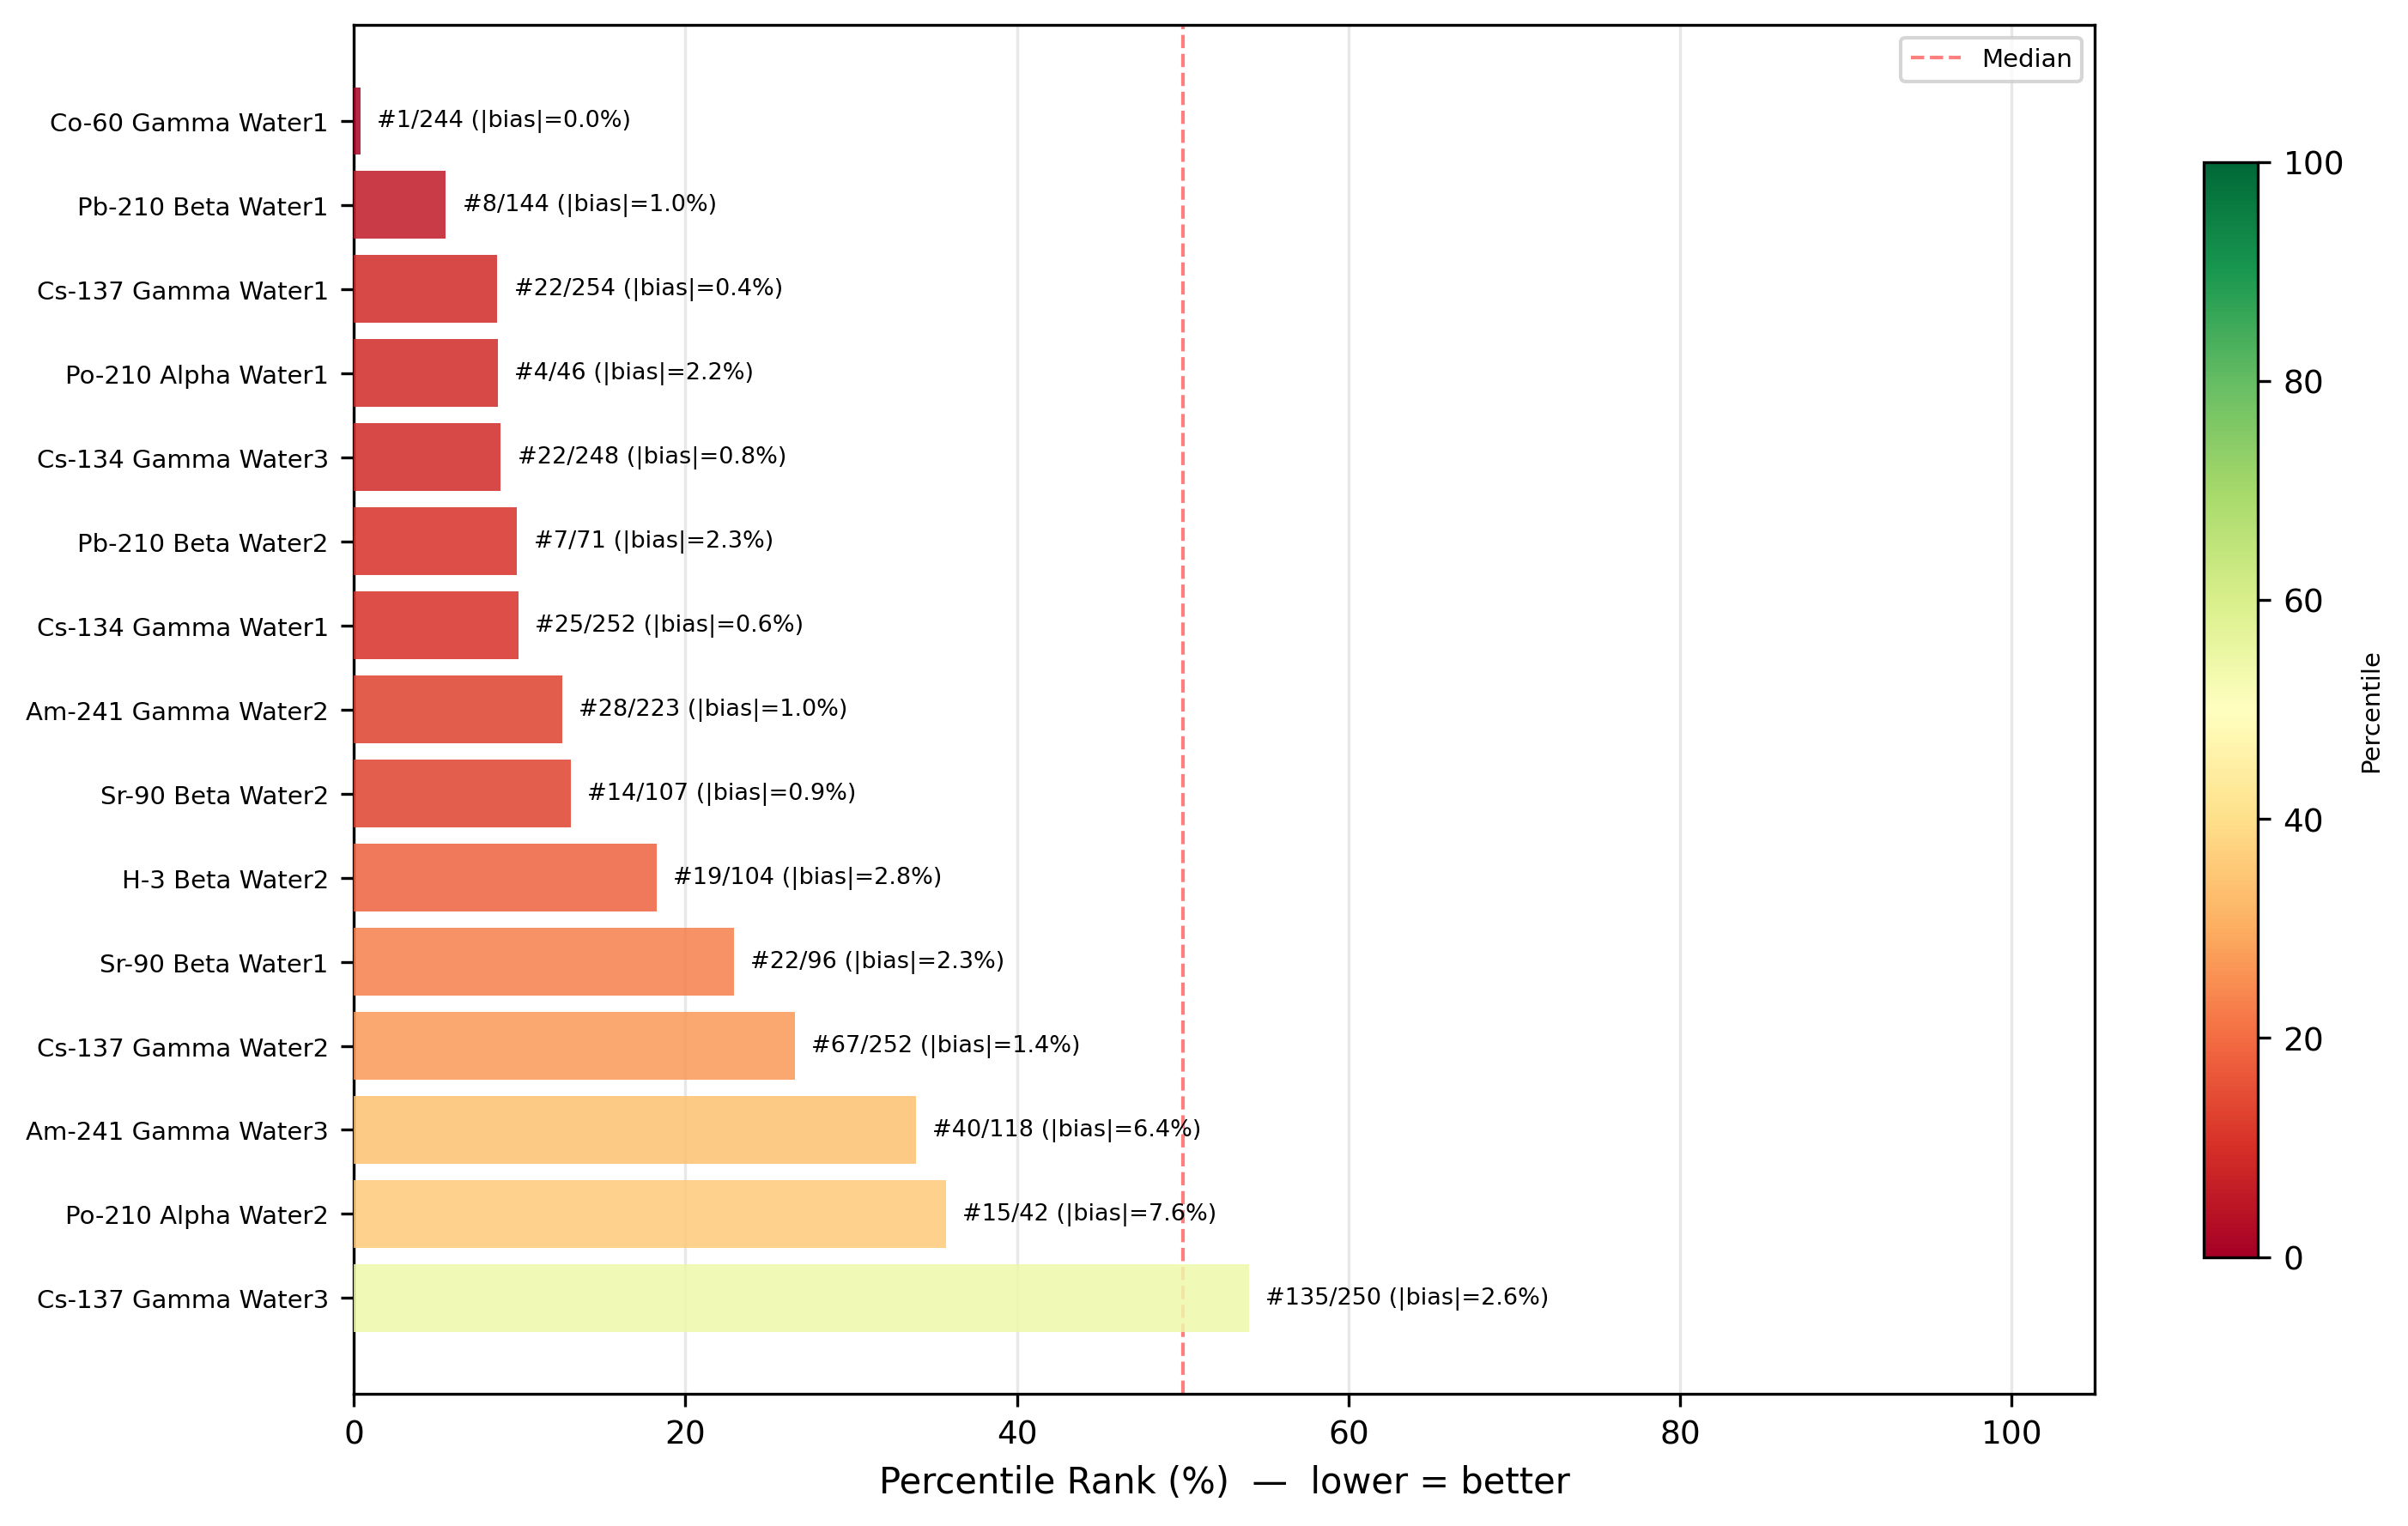

Values plotted in this chart, from the file beside it:
project, n_total, our_abs_bias, our_rel_bias, our_rank, our_percentile
Co-60 Gamma Water1, 244, 0.0, 0.0, 1, 0.4098
Pb-210 Beta Water1, 144, 0.96, 0.96, 8, 5.556
Cs-137 Gamma Water1, 254, 0.41, 0.41, 22, 8.661
Po-210 Alpha Water1, 46, 2.22, -2.22, 4, 8.696
Cs-134 Gamma Water3, 248, 0.83, -0.83, 22, 8.871
Pb-210 Beta Water2, 71, 2.31, -2.31, 7, 9.859
Cs-134 Gamma Water1, 252, 0.63, 0.63, 25, 9.921
Am-241 Gamma Water2, 223, 0.99, 0.99, 28, 12.56
Sr-90 Beta Water2, 107, 0.94, -0.94, 14, 13.08
H-3 Beta Water2, 104, 2.78, 2.78, 19, 18.27
Sr-90 Beta Water1, 96, 2.27, 2.27, 22, 22.92
Cs-137 Gamma Water2, 252, 1.44, -1.44, 67, 26.59
Am-241 Gamma Water3, 118, 6.43, 6.43, 40, 33.9
Po-210 Alpha Water2, 42, 7.56, -7.56, 15, 35.71
Cs-137 Gamma Water3, 250, 2.65, 2.65, 135, 54.0
